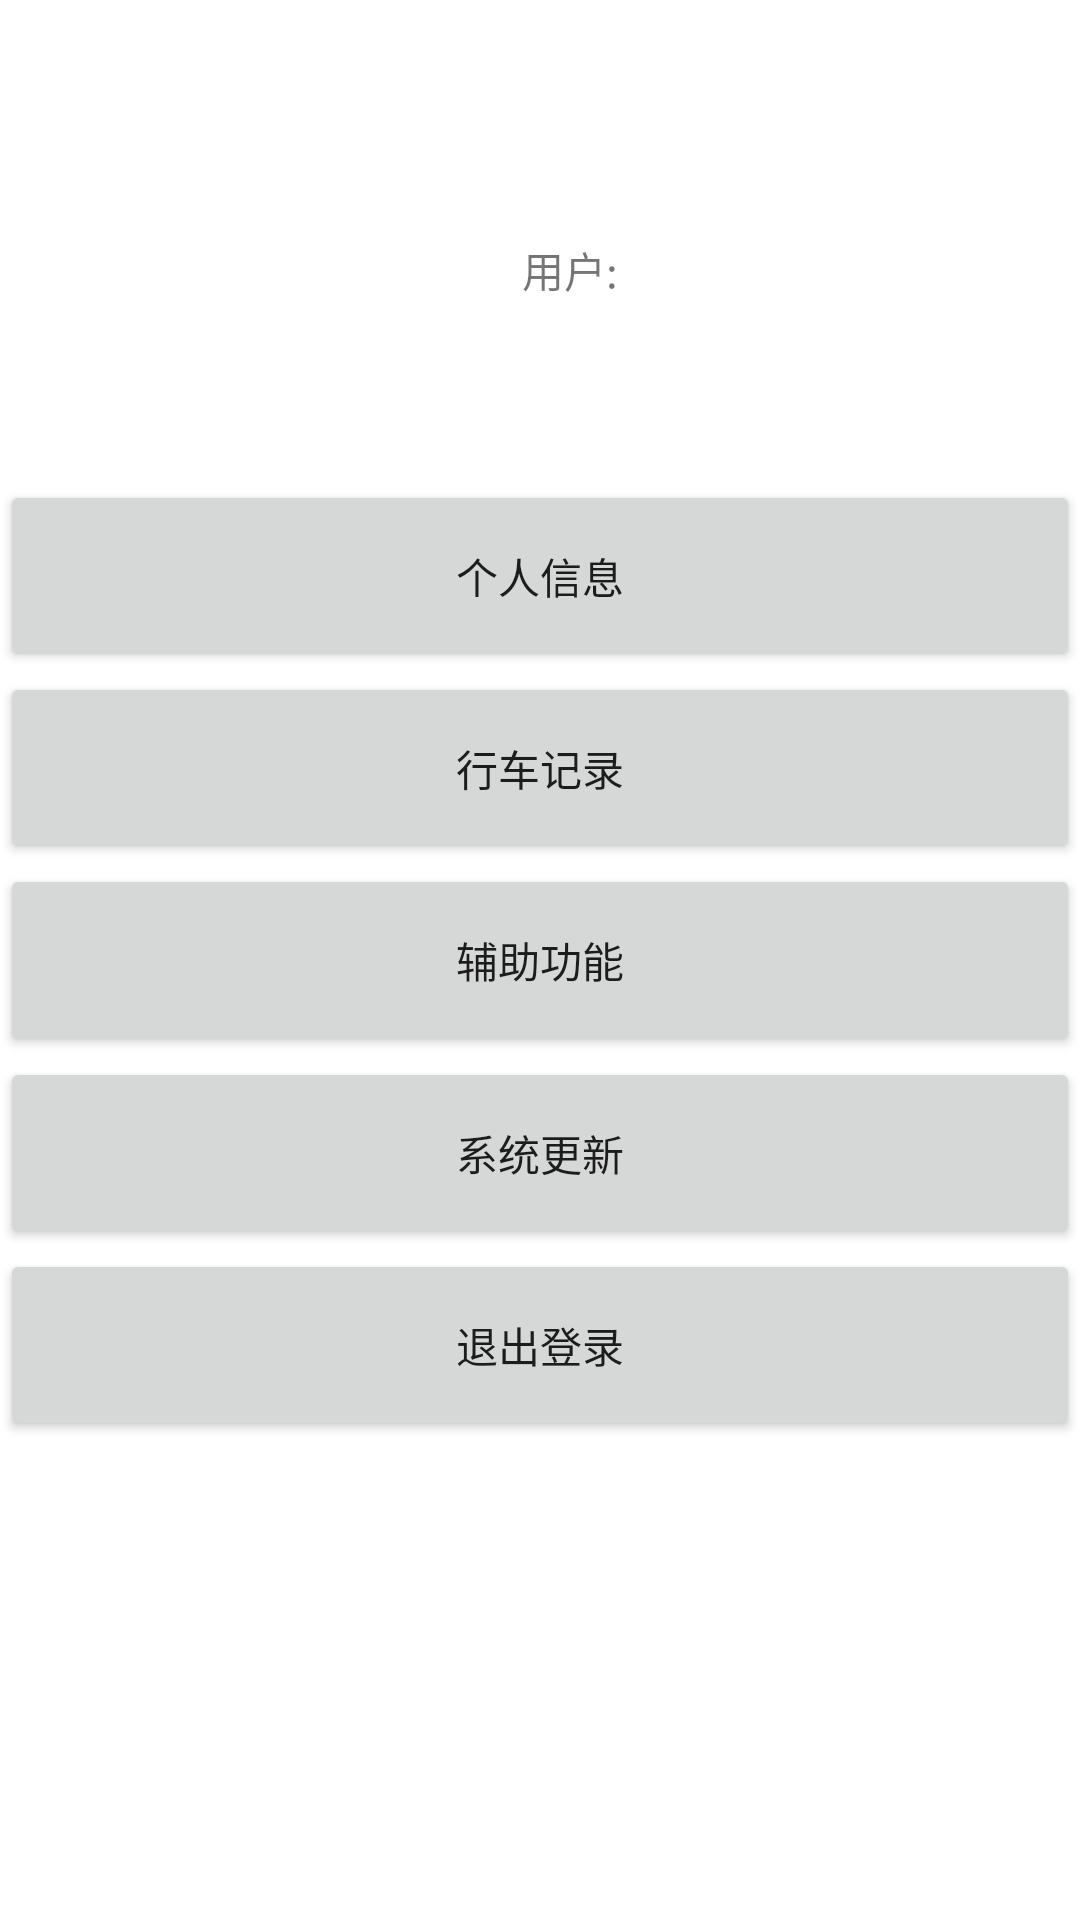

Reconstruct the res/layout file that produces this screen, plus the resources it refers to.
<!-- AndroidManifest.xml: application theme AppTheme -->
<!-- res/layout/fragment_personnel.xml -->
<?xml version="1.0" encoding="utf-8"?>
<LinearLayout xmlns:android="http://schemas.android.com/apk/res/android"
    android:orientation="vertical" android:layout_width="match_parent"
    android:layout_height="match_parent"
    android:background="#ffffff">
    <LinearLayout
        android:layout_width="match_parent"
        android:layout_height="fill_parent"
        android:orientation="horizontal"
        android:layout_weight="1">
        <ImageView
            android:layout_marginTop="30dp"
            android:layout_marginBottom="30dp"
            android:layout_marginLeft="30dp"
            android:layout_width="fill_parent"
            android:layout_height="match_parent"
            android:layout_weight="1"
            android:src="@drawable/service"/>
        <TextView
            android:layout_marginTop="20dp"
            android:layout_marginLeft="20dp"
            android:layout_width="fill_parent"
            android:layout_height="match_parent"
            android:layout_weight="1"
            android:gravity="center"
            android:text="用户:"/>
        <TextView
            android:layout_marginTop="20dp"
            android:layout_marginLeft="20dp"
            android:layout_width="fill_parent"
            android:layout_height="match_parent"
            android:layout_weight="1"
            android:gravity="center"
            android:id="@+id/username"/>
    </LinearLayout>
    <Button
        android:layout_width="match_parent"
        android:layout_height="fill_parent"
        android:layout_weight="1.2"
        android:text="个人信息"/>
    <Button
        android:layout_width="match_parent"
        android:layout_height="fill_parent"
        android:layout_weight="1.2"
        android:text="行车记录"/>
    <Button
        android:layout_width="match_parent"
        android:layout_height="fill_parent"
        android:layout_weight="1.2"
        android:text="辅助功能"/>
    <Button
        android:layout_width="match_parent"
        android:layout_height="fill_parent"
        android:layout_weight="1.2"
        android:text="系统更新"/>
    <Button
        android:layout_width="match_parent"
        android:layout_height="fill_parent"
        android:layout_weight="1.2"
        android:text="退出登录"/>
    <LinearLayout
        android:layout_width="match_parent"
        android:layout_height="fill_parent"
        android:layout_weight="1">

    </LinearLayout>
</LinearLayout>
<!-- resources referenced by this layout -->
<resources>
  <style name="AppTheme" parent="Theme.AppCompat.Light.DarkActionBar">
          
          <item name="colorPrimary">@color/colorPrimary</item>
          <item name="colorPrimaryDark">@color/colorPrimaryDark</item>
          <item name="colorAccent">@color/colorAccent</item>
      </style>
  <color name="colorPrimary">#3F51B5</color>
  <color name="colorPrimaryDark">#303F9F</color>
  <color name="colorAccent">#FF4081</color>
</resources>
